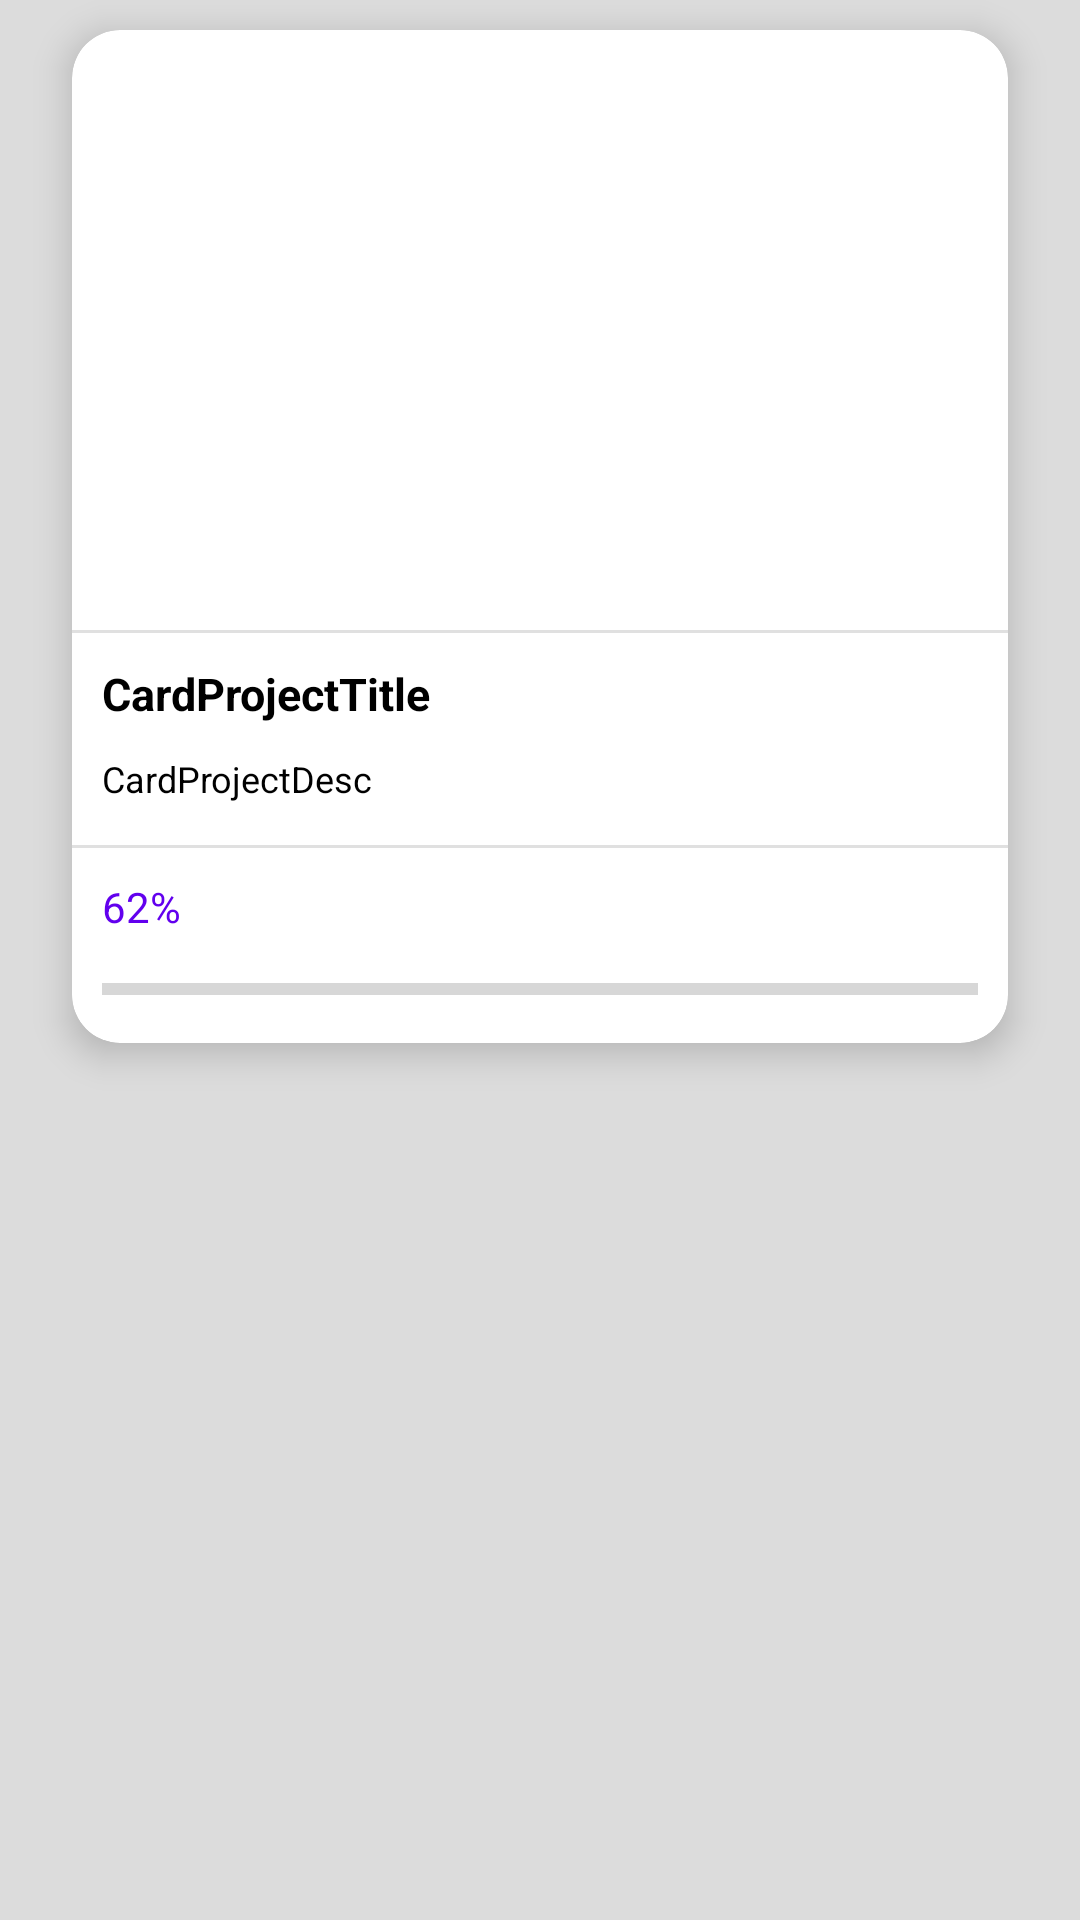

Android layout source for this screen:
<!-- AndroidManifest.xml: application theme AppTheme -->
<!-- res/layout/project_list_card_cell_backup.xml -->
<?xml version="1.0" encoding="utf-8"?>
<LinearLayout xmlns:android="http://schemas.android.com/apk/res/android"
    xmlns:tools="http://schemas.android.com/tools"
    android:layout_width="match_parent"
    android:layout_height="match_parent"
    android:background="@color/light_gray"
    xmlns:app="http://schemas.android.com/apk/res-auto">

    <androidx.cardview.widget.CardView
        android:layout_width="match_parent"
        android:layout_height="wrap_content"
        app:cardCornerRadius="16dp"
        android:layout_marginRight="24dp"
        android:layout_marginLeft="24dp"
        android:layout_marginTop="10dp"
        android:clickable="true"
        app:cardElevation="7dp">

        <LinearLayout
            android:layout_width="match_parent"
            android:layout_height="wrap_content"
            android:orientation="vertical" >

            <ImageView
                android:id="@+id/CardImage"
                android:layout_width="match_parent"
                android:layout_height="200dp"
                android:src="@drawable/baseline_account_circle"
                android:contentDescription="cover" />

            <View
                android:id="@+id/divider3"
                android:layout_width="match_parent"
                android:layout_height="1dp"
                android:background="?android:attr/listDivider" />

            <TextView
                android:id="@+id/CardTitle"
                android:layout_width="match_parent"
                android:layout_height="wrap_content"
                android:gravity="left"
                android:text="CardProjectTitle"
                android:textColor="@color/black"
                android:textSize="15sp"
                android:lines="1"
                android:textStyle="bold"
                android:layout_margin="10dp" />

            <TextView
                android:id="@+id/CardDesc"
                android:layout_width="match_parent"
                android:layout_height="wrap_content"
                android:gravity="left"
                android:text="CardProjectDesc"
                android:textColor="@color/black"
                android:textSize="12sp"
                android:lines="2"
                android:layout_marginLeft="10dp"
                android:layout_marginRight="10dp"/>

            <View
                android:id="@+id/divider"
                android:layout_width="match_parent"
                android:layout_height="1dp"
                android:background="?android:attr/listDivider" />

            <LinearLayout
                android:layout_width="match_parent"
                android:layout_height="wrap_content"
                android:orientation="vertical" >

                <TextView
                    android:id="@+id/CardProgressBarText"
                    android:layout_width="wrap_content"
                    android:layout_height="wrap_content"
                    android:layout_margin="10dp"
                    android:text="62%"
                    android:textColor="@color/design_default_color_primary"/>

                <ProgressBar
                    android:id="@+id/CardProgressBar"
                    style="@style/Widget.AppCompat.ProgressBar.Horizontal"
                    android:layout_width="match_parent"
                    android:layout_height="wrap_content"
                    android:layout_marginLeft="10dp"
                    android:layout_marginRight="10dp"
                    android:layout_marginBottom="10dp"
                    android:max="100"
                    android:min="0"
                    android:progressTint="@color/design_default_color_primary">

                </ProgressBar>

            </LinearLayout>


        </LinearLayout>

    </androidx.cardview.widget.CardView>

</LinearLayout>
<!-- resources referenced by this layout -->
<resources>
  <color name="black">#FF000000</color>
  <color name="light_gray">#DCDCDC</color>
  <style name="AppTheme" parent="Theme.Material3.Light.NoActionBar">
          <item name="colorPrimary">@color/md_theme_light_primary</item>
          <item name="colorOnPrimary">@color/md_theme_light_onPrimary</item>
          <item name="colorPrimaryContainer">@color/md_theme_light_primaryContainer</item>
          <item name="colorOnPrimaryContainer">@color/md_theme_light_onPrimaryContainer</item>
          <item name="colorSecondary">@color/md_theme_light_secondary</item>
          <item name="colorOnSecondary">@color/md_theme_light_onSecondary</item>
          <item name="colorSecondaryContainer">@color/md_theme_light_secondaryContainer</item>
          <item name="colorOnSecondaryContainer">@color/md_theme_light_onSecondaryContainer</item>
          <item name="colorTertiary">@color/md_theme_light_tertiary</item>
          <item name="colorOnTertiary">@color/md_theme_light_onTertiary</item>
          <item name="colorTertiaryContainer">@color/md_theme_light_tertiaryContainer</item>
          <item name="colorOnTertiaryContainer">@color/md_theme_light_onTertiaryContainer</item>
          <item name="colorError">@color/md_theme_light_error</item>
          <item name="colorErrorContainer">@color/md_theme_light_errorContainer</item>
          <item name="colorOnError">@color/md_theme_light_onError</item>
          <item name="colorOnErrorContainer">@color/md_theme_light_onErrorContainer</item>
          <item name="android:colorBackground">@color/md_theme_light_background</item>
          <item name="colorOnBackground">@color/md_theme_light_onBackground</item>
          <item name="colorSurface">@color/md_theme_light_surface</item>
          <item name="colorOnSurface">@color/md_theme_light_onSurface</item>
          <item name="colorSurfaceVariant">@color/md_theme_light_surfaceVariant</item>
          <item name="colorOnSurfaceVariant">@color/md_theme_light_onSurfaceVariant</item>
          <item name="colorOutline">@color/md_theme_light_outline</item>
          <item name="colorOnSurfaceInverse">@color/md_theme_light_inverseOnSurface</item>
          <item name="colorSurfaceInverse">@color/md_theme_light_inverseSurface</item>
          <item name="colorPrimaryInverse">@color/md_theme_light_inversePrimary</item>
      </style>
  <color name="md_theme_light_primary">#AB323B</color>
  <color name="md_theme_light_onPrimary">#FFFFFF</color>
  <color name="md_theme_light_primaryContainer">#FFDAD9</color>
  <color name="md_theme_light_onPrimaryContainer">#410008</color>
  <color name="md_theme_light_secondary">#5E4FB4</color>
  <color name="md_theme_light_onSecondary">#FFFFFF</color>
  <color name="md_theme_light_secondaryContainer">#E5DEFF</color>
  <color name="md_theme_light_onSecondaryContainer">#1A0063</color>
  <color name="md_theme_light_tertiary">#984060</color>
  <color name="md_theme_light_onTertiary">#FFFFFF</color>
  <color name="md_theme_light_tertiaryContainer">#FFD9E2</color>
  <color name="md_theme_light_onTertiaryContainer">#3E001D</color>
  <color name="md_theme_light_error">#BA1A1A</color>
  <color name="md_theme_light_errorContainer">#FFDAD6</color>
  <color name="md_theme_light_onError">#FFFFFF</color>
  <color name="md_theme_light_onErrorContainer">#410002</color>
  <color name="md_theme_light_background">#FFFBFF</color>
  <color name="md_theme_light_onBackground">#201A1A</color>
  <color name="md_theme_light_surface">#FFFBFF</color>
  <color name="md_theme_light_onSurface">#201A1A</color>
  <color name="md_theme_light_surfaceVariant">#F4DDDC</color>
  <color name="md_theme_light_onSurfaceVariant">#524343</color>
  <color name="md_theme_light_outline">#857372</color>
  <color name="md_theme_light_inverseOnSurface">#FBEEED</color>
  <color name="md_theme_light_inverseSurface">#362F2E</color>
  <color name="md_theme_light_inversePrimary">#FFB3B2</color>
</resources>
